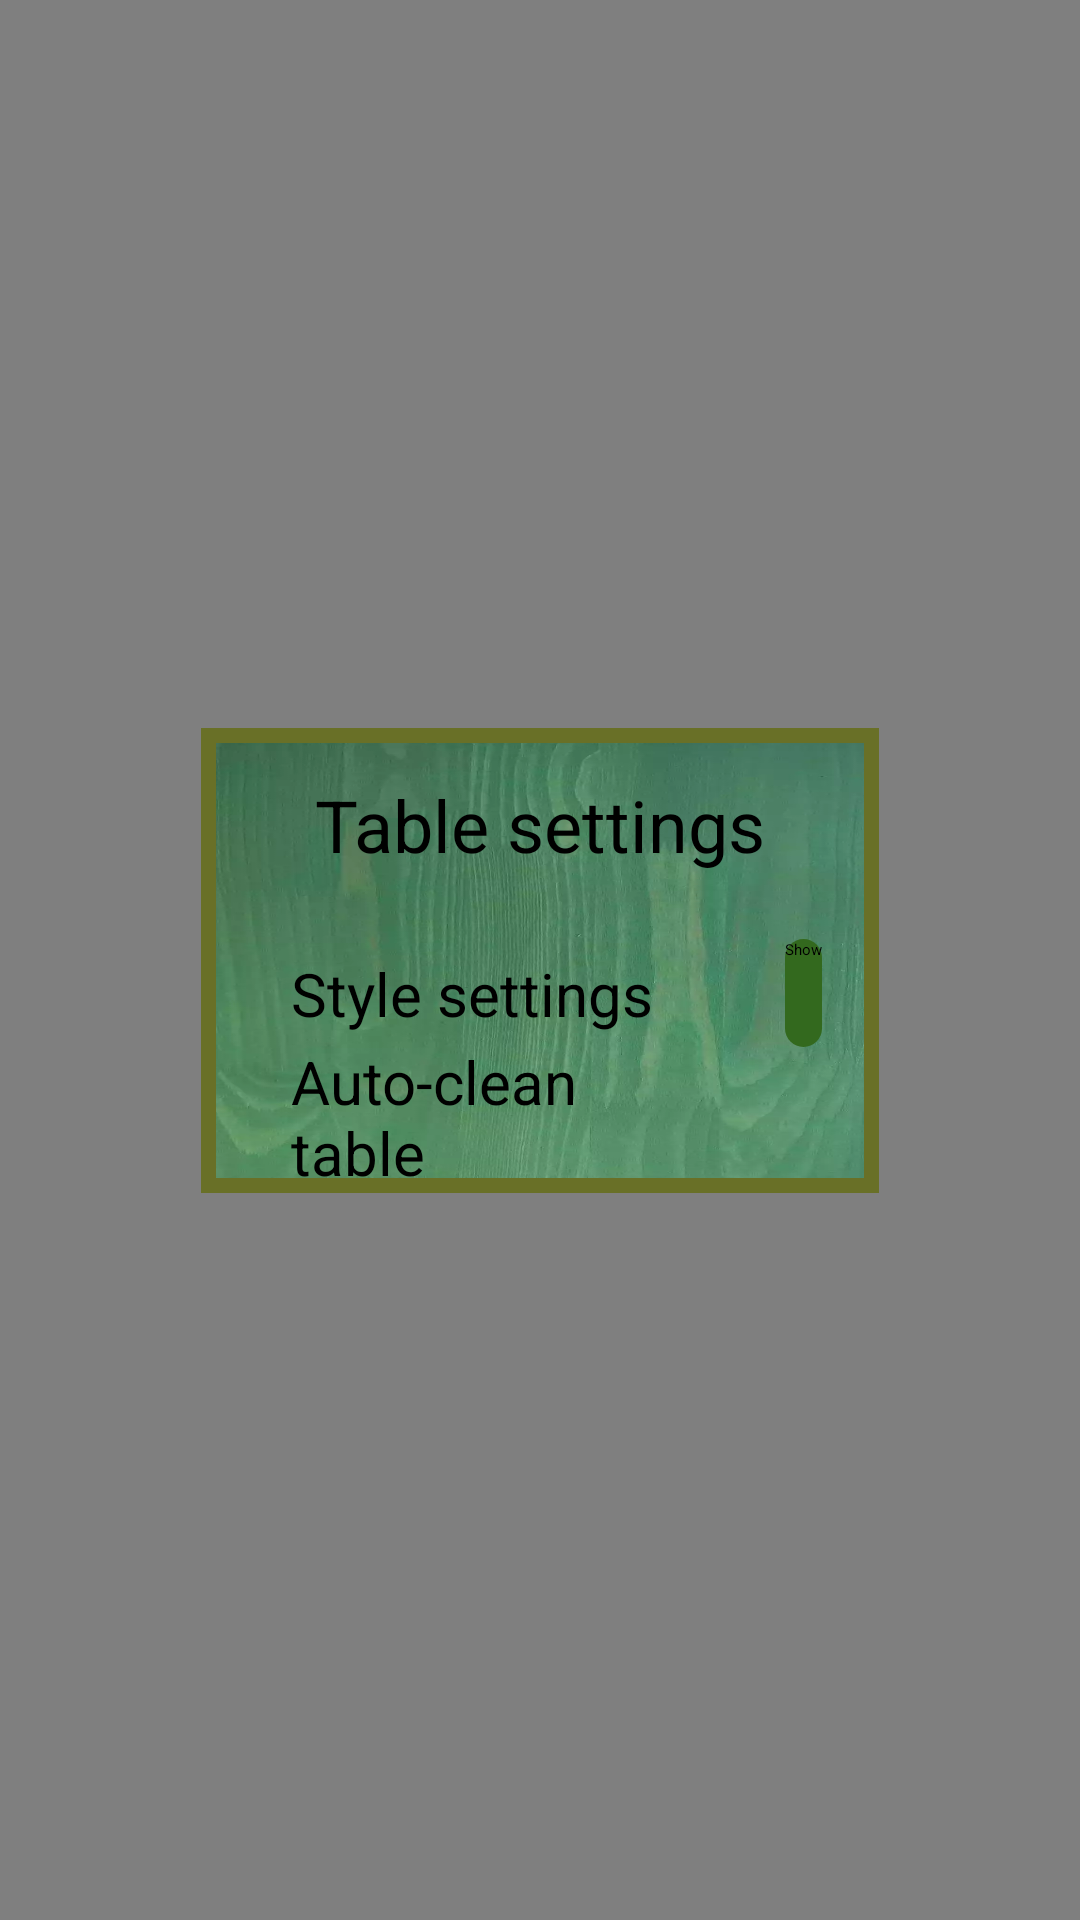

The Android layout XML behind this screen, and the referenced resources:
<!-- AndroidManifest.xml: application theme Theme.DiceAndCoinBasic -->
<!-- res/layout/activity_table_setting.xml -->
<?xml version="1.0" encoding="utf-8"?>
<androidx.constraintlayout.widget.ConstraintLayout xmlns:android="http://schemas.android.com/apk/res/android"
    xmlns:app="http://schemas.android.com/apk/res-auto"
    xmlns:tools="http://schemas.android.com/tools"
    android:id="@+id/settings_layout"
    android:layout_width="match_parent"
    android:layout_height="match_parent"
    android:background="#80000000"
    app:guidelineUseRtl="false"
    tools:context=".activity.TableSetting">

    <androidx.constraintlayout.widget.ConstraintLayout
        android:id="@+id/settings"
        android:layout_width="wrap_content"
        android:layout_height="wrap_content"
        android:background="@drawable/green_wood"
        app:layout_constraintBottom_toBottomOf="parent"
        app:layout_constraintEnd_toEndOf="parent"
        app:layout_constraintStart_toStartOf="parent"
        app:layout_constraintTop_toTopOf="parent">

        <TextView
            android:id="@+id/settingsHeader"
            android:layout_width="wrap_content"
            android:layout_height="wrap_content"
            android:layout_marginTop="16dp"
            android:text="@string/table_settings"
            android:textAlignment="center"
            android:textColor="@color/black"
            android:textSize="24sp"
            app:layout_constraintEnd_toEndOf="parent"
            app:layout_constraintStart_toStartOf="parent"
            app:layout_constraintTop_toTopOf="parent" />

        <TextView
            android:id="@+id/styleSettingsText"
            android:layout_width="0dp"
            android:layout_height="wrap_content"
            android:layout_marginStart="30dp"
            android:text="@string/style_settings"
            android:textAlignment="center"
            android:textColor="@color/black"
            android:textSize="20sp"
            app:layout_constraintBottom_toBottomOf="@+id/chouse_background_button"
            app:layout_constraintStart_toStartOf="parent"
            app:layout_constraintTop_toTopOf="@+id/chouse_background_button" />

        <TextView
            android:id="@+id/autoCleanText"
            android:layout_width="0dp"
            android:layout_height="wrap_content"
            android:text="@string/cleanerText"
            android:textColor="@color/black"
            android:textSize="20sp"
            app:layout_constraintBottom_toBottomOf="@+id/switch1"
            app:layout_constraintEnd_toEndOf="@+id/styleSettingsText"
            app:layout_constraintStart_toStartOf="@+id/styleSettingsText"
            app:layout_constraintTop_toTopOf="@+id/switch1" />

        <View
            android:id="@+id/view"
            android:layout_width="0dp"
            android:layout_height="0dp"
            android:background="@drawable/corner"
            app:layout_constraintBottom_toBottomOf="parent"
            app:layout_constraintEnd_toEndOf="parent"
            app:layout_constraintHorizontal_bias="0.0"
            app:layout_constraintStart_toStartOf="parent"
            app:layout_constraintTop_toTopOf="parent"
            app:layout_constraintVertical_bias="0.0" />

        <Button
            android:id="@+id/chouse_background_button"
            android:layout_width="wrap_content"
            android:layout_height="48dp"
            android:layout_marginStart="40dp"
            android:layout_marginTop="16dp"
            android:layout_marginEnd="15dp"
            android:background="@drawable/button_for_green_wood"
            android:text="@string/show"
            app:layout_constraintEnd_toEndOf="parent"
            app:layout_constraintStart_toEndOf="@+id/styleSettingsText"
            app:layout_constraintTop_toBottomOf="@+id/settingsHeader" />

        <Switch
            android:id="@+id/switch1"
            android:layout_width="wrap_content"
            android:layout_height="wrap_content"
            android:layout_marginTop="8dp"
            android:layout_marginBottom="16dp"
            android:minWidth="48dp"
            android:minHeight="48dp"
            android:text="@string/none"
            app:layout_constraintBottom_toBottomOf="parent"
            app:layout_constraintEnd_toEndOf="@+id/chouse_background_button"
            app:layout_constraintStart_toStartOf="@+id/chouse_background_button"
            app:layout_constraintTop_toBottomOf="@+id/chouse_background_button" />

    </androidx.constraintlayout.widget.ConstraintLayout>

    <androidx.recyclerview.widget.RecyclerView
        android:id="@+id/style_choose"
        android:layout_width="match_parent"
        android:layout_height="match_parent"
        android:visibility="gone"
        app:layout_constraintBottom_toBottomOf="parent"
        app:layout_constraintEnd_toEndOf="parent"
        app:layout_constraintStart_toStartOf="parent"
        app:layout_constraintTop_toTopOf="parent" />

</androidx.constraintlayout.widget.ConstraintLayout>
<!-- resources referenced by this layout -->
<resources>
  <color name="black">#FF000000</color>
  <!-- drawable button_for_green_wood (drawable) -->
  <?xml version="1.0" encoding="utf-8"?>
  <inset xmlns:android="http://schemas.android.com/apk/res/android"
      android:insetBottom="6dp"
      android:insetLeft="4dp"
      android:insetRight="4dp"
      android:insetTop="6dp">
      <ripple android:color="?attr/colorControlHighlight">
          <item>
              <shape android:shape="rectangle">
                  <corners android:radius="10dp"/>
                  <padding android:bottom="6dp"/>
                  <solid android:color="@color/for_button_for_green_wood"/>
              </shape>
          </item>
      </ripple>
  </inset>
  <!-- drawable corner (drawable) -->
  <?xml version="1.0" encoding="utf-8"?>
  <selector xmlns:android="http://schemas.android.com/apk/res/android">
      <item>
          <shape android:shape="rectangle">
              <stroke android:width="5dp" android:color="@color/corner" />
          </shape>
      </item>
  </selector>
  <!-- drawable green_wood: webp bitmap (drawable, 21580 bytes) -->
  <string name="cleanerText">Auto-clean table</string>
  <string name="none"> </string>
  <string name="show">Show</string>
  <string name="style_settings">Style settings</string>
  <string name="table_settings">Table settings</string>
  <color name="for_button_for_green_wood">#33691E</color>
  <color name="corner">#697027</color>
</resources>
